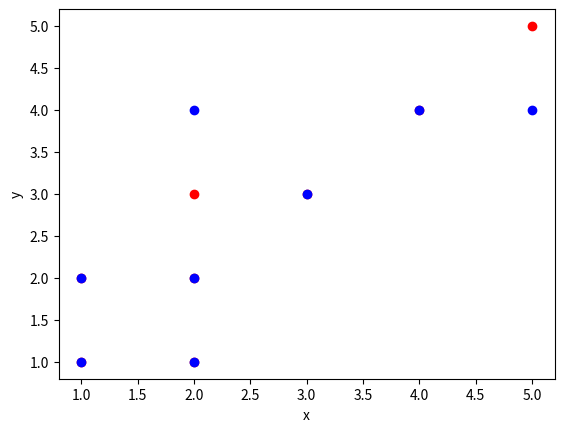

Source code (Python):
# This code is based on this article.
# https://www.delftstack.com/ja/howto/matplotlib/set-color-for-scatterplot-in-matplotlib/

import matplotlib.pyplot as plt

xdata = [1,2,1,2,3,4,2,5]
ydata = [2,1,1,2,3,4,3,5]
zdata = [2,4,1,1,3,4,2,4]

# 散布図を作成 (cで色を設定)
plt.scatter(xdata,ydata,c="red")
plt.scatter(xdata,zdata,c="blue")
plt.xlabel('x')
plt.ylabel('y')
plt.show()
